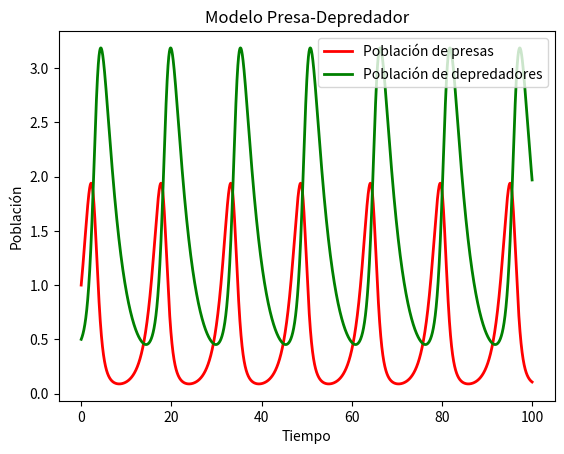

Write Python code to recreate this figure.
import matplotlib.pyplot as plt
from random import *
from numpy import *

# Parámetros del modelo
a = 0.7
b = 0.5
c = 0.3
e = 0.5  # Aumenta la eficiencia en la conversión de presas a depredadores
dt = 0.001; max_time = 100

# Tiempo inicial y poblaciones
t = 0
x = 1.0  # Población de presas
y = 0.5  # Población de depredadores

# Listas vacías para almacenar tiempo y poblaciones
t_list = []
x_list = []
y_list = []

# Inicializar listas
t_list.append(t)
x_list.append(x)
y_list.append(y)

while t < max_time:
    # Calcular nuevos valores para t, x, y
    t = t + dt
    x = x + (a * x - b * x * y) * dt
    y = y + (-c * y + e * x * y) * dt

    # Almacenar nuevos valores en listas
    t_list.append(t)
    x_list.append(x)
    y_list.append(y)

# Graficar los resultados    
plt.plot(t_list, x_list, 'r', label="Población de presas", linewidth=2)
plt.plot(t_list, y_list, 'g', label="Población de depredadores", linewidth=2)

# Añadir etiquetas y título
plt.xlabel("Tiempo")
plt.ylabel("Población")
plt.title("Modelo Presa-Depredador")

# Añadir una leyenda
plt.legend()

# Mostrar la gráfica
plt.show()
